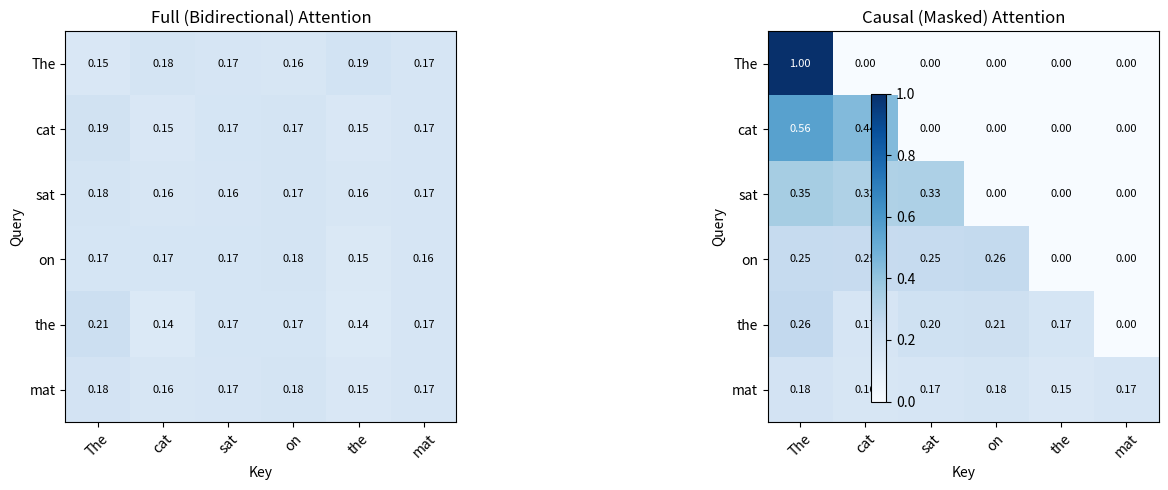

This chart was generated by the following Python code:
"""
01_Attention_Visualization.py — Scaled Dot-Product Attention from Scratch

Demonstrates:
1. Manual computation of Q, K, V and attention weights
2. Masking (causal / padding)
3. Heatmap visualization of attention patterns

Prerequisites: pip install matplotlib numpy
"""

import numpy as np

# ---------------------------------------------------------------------------
# 1. Scaled Dot-Product Attention (Pure NumPy)
# ---------------------------------------------------------------------------

def scaled_dot_product_attention(Q, K, V, mask=None):
    """
    Args:
        Q: (seq_q, d_k)
        K: (seq_k, d_k)
        V: (seq_k, d_v)
        mask: (seq_q, seq_k) — True means MASKED (ignored)
    Returns:
        output: (seq_q, d_v)
        weights: (seq_q, seq_k)
    """
    d_k = Q.shape[-1]
    scores = Q @ K.T / np.sqrt(d_k)          # (seq_q, seq_k)

    if mask is not None:
        scores = np.where(mask, -1e9, scores)

    # Softmax along last axis
    exp_scores = np.exp(scores - scores.max(axis=-1, keepdims=True))
    weights = exp_scores / exp_scores.sum(axis=-1, keepdims=True)

    output = weights @ V                       # (seq_q, d_v)
    return output, weights


# ---------------------------------------------------------------------------
# 2. Demo: Sentence Attention
# ---------------------------------------------------------------------------

def main():
    print("=" * 60)
    print("Scaled Dot-Product Attention — From Scratch")
    print("=" * 60)

    # Simulated token embeddings for "The cat sat on the mat"
    tokens = ["The", "cat", "sat", "on", "the", "mat"]
    seq_len = len(tokens)
    d_model = 8

    np.random.seed(42)
    X = np.random.randn(seq_len, d_model)     # token embeddings

    # Learnable projection matrices (random init for demo)
    W_Q = np.random.randn(d_model, d_model) * 0.1
    W_K = np.random.randn(d_model, d_model) * 0.1
    W_V = np.random.randn(d_model, d_model) * 0.1

    Q = X @ W_Q
    K = X @ W_K
    V = X @ W_V

    # --- 2a. Full attention (bidirectional, encoder-style) ---
    output_full, weights_full = scaled_dot_product_attention(Q, K, V)

    print("\n[Full Attention Weights]")
    print(f"{'':>6s}", end="")
    for t in tokens:
        print(f"{t:>6s}", end="")
    print()
    for i, t in enumerate(tokens):
        print(f"{t:>6s}", end="")
        for j in range(seq_len):
            print(f"{weights_full[i, j]:6.3f}", end="")
        print()

    # --- 2b. Causal attention (decoder-style) ---
    causal_mask = np.triu(np.ones((seq_len, seq_len), dtype=bool), k=1)
    output_causal, weights_causal = scaled_dot_product_attention(Q, K, V, mask=causal_mask)

    print("\n[Causal (Masked) Attention Weights]")
    print(f"{'':>6s}", end="")
    for t in tokens:
        print(f"{t:>6s}", end="")
    print()
    for i, t in enumerate(tokens):
        print(f"{t:>6s}", end="")
        for j in range(seq_len):
            print(f"{weights_causal[i, j]:6.3f}", end="")
        print()

    # --- 2c. Multi-Head Attention ---
    n_heads = 2
    d_k = d_model // n_heads

    print(f"\n[Multi-Head Attention] heads={n_heads}, d_k={d_k}")
    all_head_outputs = []
    for h in range(n_heads):
        W_Qh = np.random.randn(d_model, d_k) * 0.1
        W_Kh = np.random.randn(d_model, d_k) * 0.1
        W_Vh = np.random.randn(d_model, d_k) * 0.1

        Qh = X @ W_Qh
        Kh = X @ W_Kh
        Vh = X @ W_Vh

        out_h, w_h = scaled_dot_product_attention(Qh, Kh, Vh)
        all_head_outputs.append(out_h)

        print(f"\n  Head {h} attention (top pattern):")
        for i in range(seq_len):
            top_j = np.argmax(w_h[i])
            print(f"    {tokens[i]:>5s} → {tokens[top_j]:<5s} ({w_h[i, top_j]:.3f})")

    concat = np.concatenate(all_head_outputs, axis=-1)  # (seq_len, d_model)
    W_O = np.random.randn(d_model, d_model) * 0.1
    mha_output = concat @ W_O
    print(f"\n  MHA output shape: {mha_output.shape}")

    # --- 3. Visualization ---
    try:
        import matplotlib
        matplotlib.use("Agg")
        import matplotlib.pyplot as plt

        fig, axes = plt.subplots(1, 2, figsize=(14, 5))

        for ax, weights, title in [
            (axes[0], weights_full, "Full (Bidirectional) Attention"),
            (axes[1], weights_causal, "Causal (Masked) Attention"),
        ]:
            im = ax.imshow(weights, cmap="Blues", vmin=0, vmax=1)
            ax.set_xticks(range(seq_len))
            ax.set_yticks(range(seq_len))
            ax.set_xticklabels(tokens, rotation=45)
            ax.set_yticklabels(tokens)
            ax.set_xlabel("Key")
            ax.set_ylabel("Query")
            ax.set_title(title)

            for i in range(seq_len):
                for j in range(seq_len):
                    ax.text(j, i, f"{weights[i,j]:.2f}",
                            ha="center", va="center", fontsize=8,
                            color="white" if weights[i,j] > 0.5 else "black")

        fig.colorbar(im, ax=axes, shrink=0.8)
        plt.tight_layout()

        out_path = "attention_heatmap.png"
        plt.savefig(out_path, dpi=150)
        print(f"\n[Heatmap saved to {out_path}]")

    except ImportError:
        print("\n[Skipping visualization — install matplotlib]")


if __name__ == "__main__":
    main()
